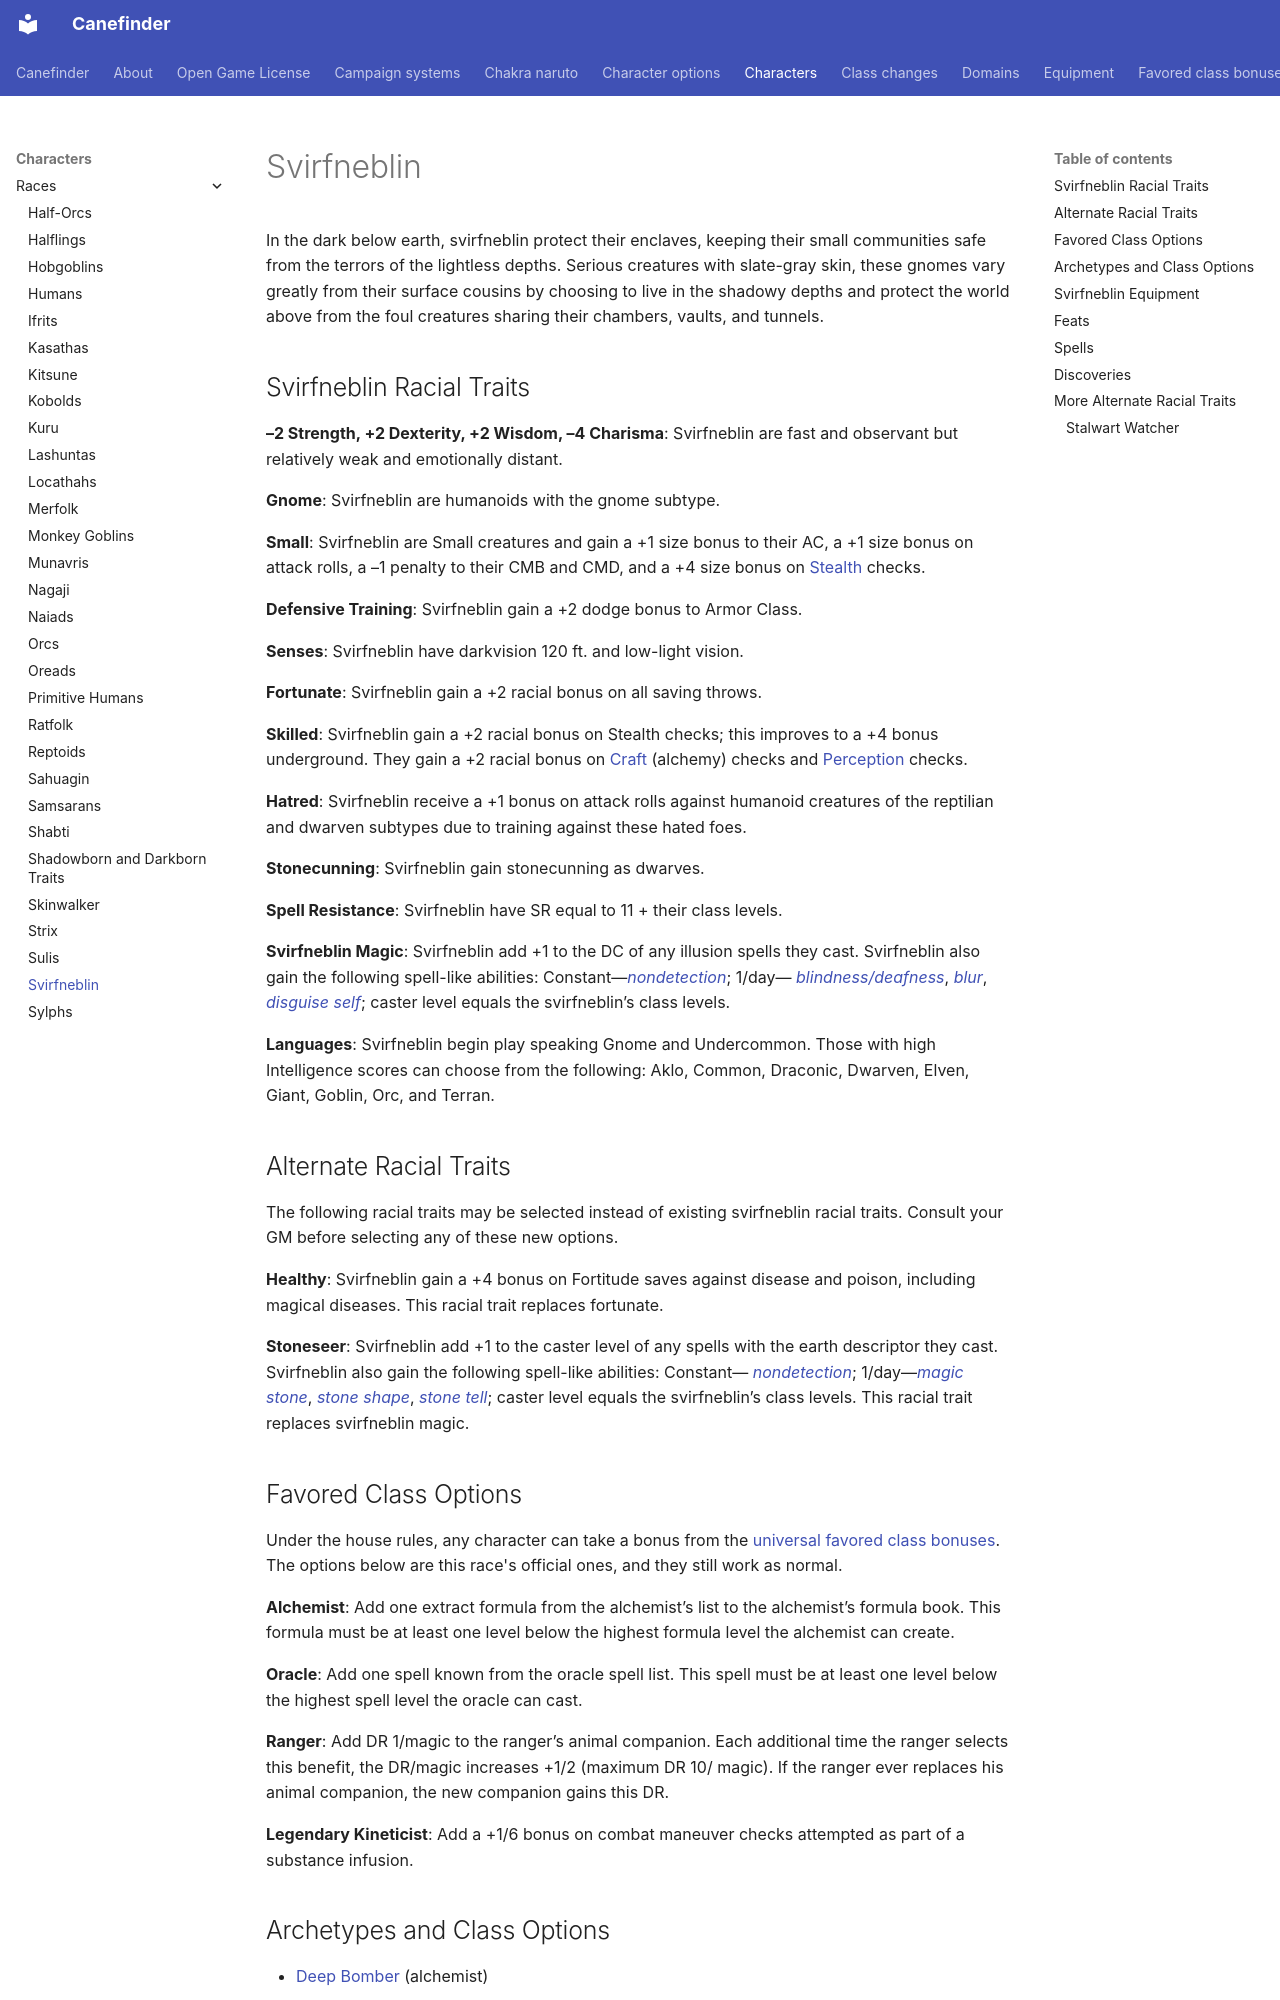

repository: canefinderhouserules/Canefinderhouserules · page: characters/races/svirfneblin/index.html · generator: mkdocs

# Svirfneblin

In the dark below earth, svirfneblin protect their enclaves, keeping their small communities safe from the terrors of the lightless depths. Serious creatures with slate-gray skin, these gnomes vary greatly from their surface cousins by choosing to live in the shadowy depths and protect the world above from the foul creatures sharing their chambers, vaults, and tunnels.

## Svirfneblin Racial Traits

**–2 Strength, +2 Dexterity, +2 Wisdom, –4 Charisma**: Svirfneblin are fast and observant but relatively weak and emotionally distant.

**Gnome**: Svirfneblin are humanoids with the gnome subtype.

**Small**: Svirfneblin are Small creatures and gain a +1 size bonus to their AC, a +1 size bonus on attack rolls, a –1 penalty to their CMB and CMD, and a +4 size bonus on [Stealth](../../rules/skills/stealth.md) checks.

**Defensive Training**: Svirfneblin gain a +2 dodge bonus to Armor Class.

**Senses**: Svirfneblin have darkvision 120 ft. and low-light vision.

**Fortunate**: Svirfneblin gain a +2 racial bonus on all saving throws.

**Skilled**: Svirfneblin gain a +2 racial bonus on Stealth checks; this improves to a +4 bonus underground. They gain a +2 racial bonus on [Craft](../../rules/skills/craft.md) (alchemy) checks and [Perception](../../rules/skills/perception.md) checks.

**Hatred**: Svirfneblin receive a +1 bonus on attack rolls against humanoid creatures of the reptilian and dwarven subtypes due to training against these hated foes.

**Stonecunning**: Svirfneblin gain stonecunning as dwarves.

**Spell Resistance**: Svirfneblin have SR equal to 11 + their class levels.

**Svirfneblin Magic**: Svirfneblin add +1 to the DC of any illusion spells they cast. Svirfneblin also gain the following spell-like abilities: Constant—[*nondetection*](../../magic/spells/nondetection.md); 1/day— [*blindness/deafness*](../../magic/spells/blindness-deafness.md), [*blur*](../../magic/spells/blur.md), [*disguise self*](../../magic/spells/disguise-self.md); caster level equals the svirfneblin’s class levels.

**Languages**: Svirfneblin begin play speaking Gnome and Undercommon. Those with high Intelligence scores can choose from the following: Aklo, Common, Draconic, Dwarven, Elven, Giant, Goblin, Orc, and Terran.

## Alternate Racial Traits

The following racial traits may be selected instead of existing svirfneblin racial traits. Consult your GM before selecting any of these new options.

**Healthy**: Svirfneblin gain a +4 bonus on Fortitude saves against disease and poison, including magical diseases. This racial trait replaces fortunate.

**Stoneseer**: Svirfneblin add +1 to the caster level of any spells with the earth descriptor they cast. Svirfneblin also gain the following spell-like abilities: Constant— [*nondetection*](../../magic/spells/nondetection.md); 1/day—[*magic stone*](../../magic/spells/magic-stone.md), [*stone shape*](../../magic/spells/stone-shape.md), [*stone tell*](../../magic/spells/stone-tell.md); caster level equals the svirfneblin’s class levels. This racial trait replaces svirfneblin magic.
